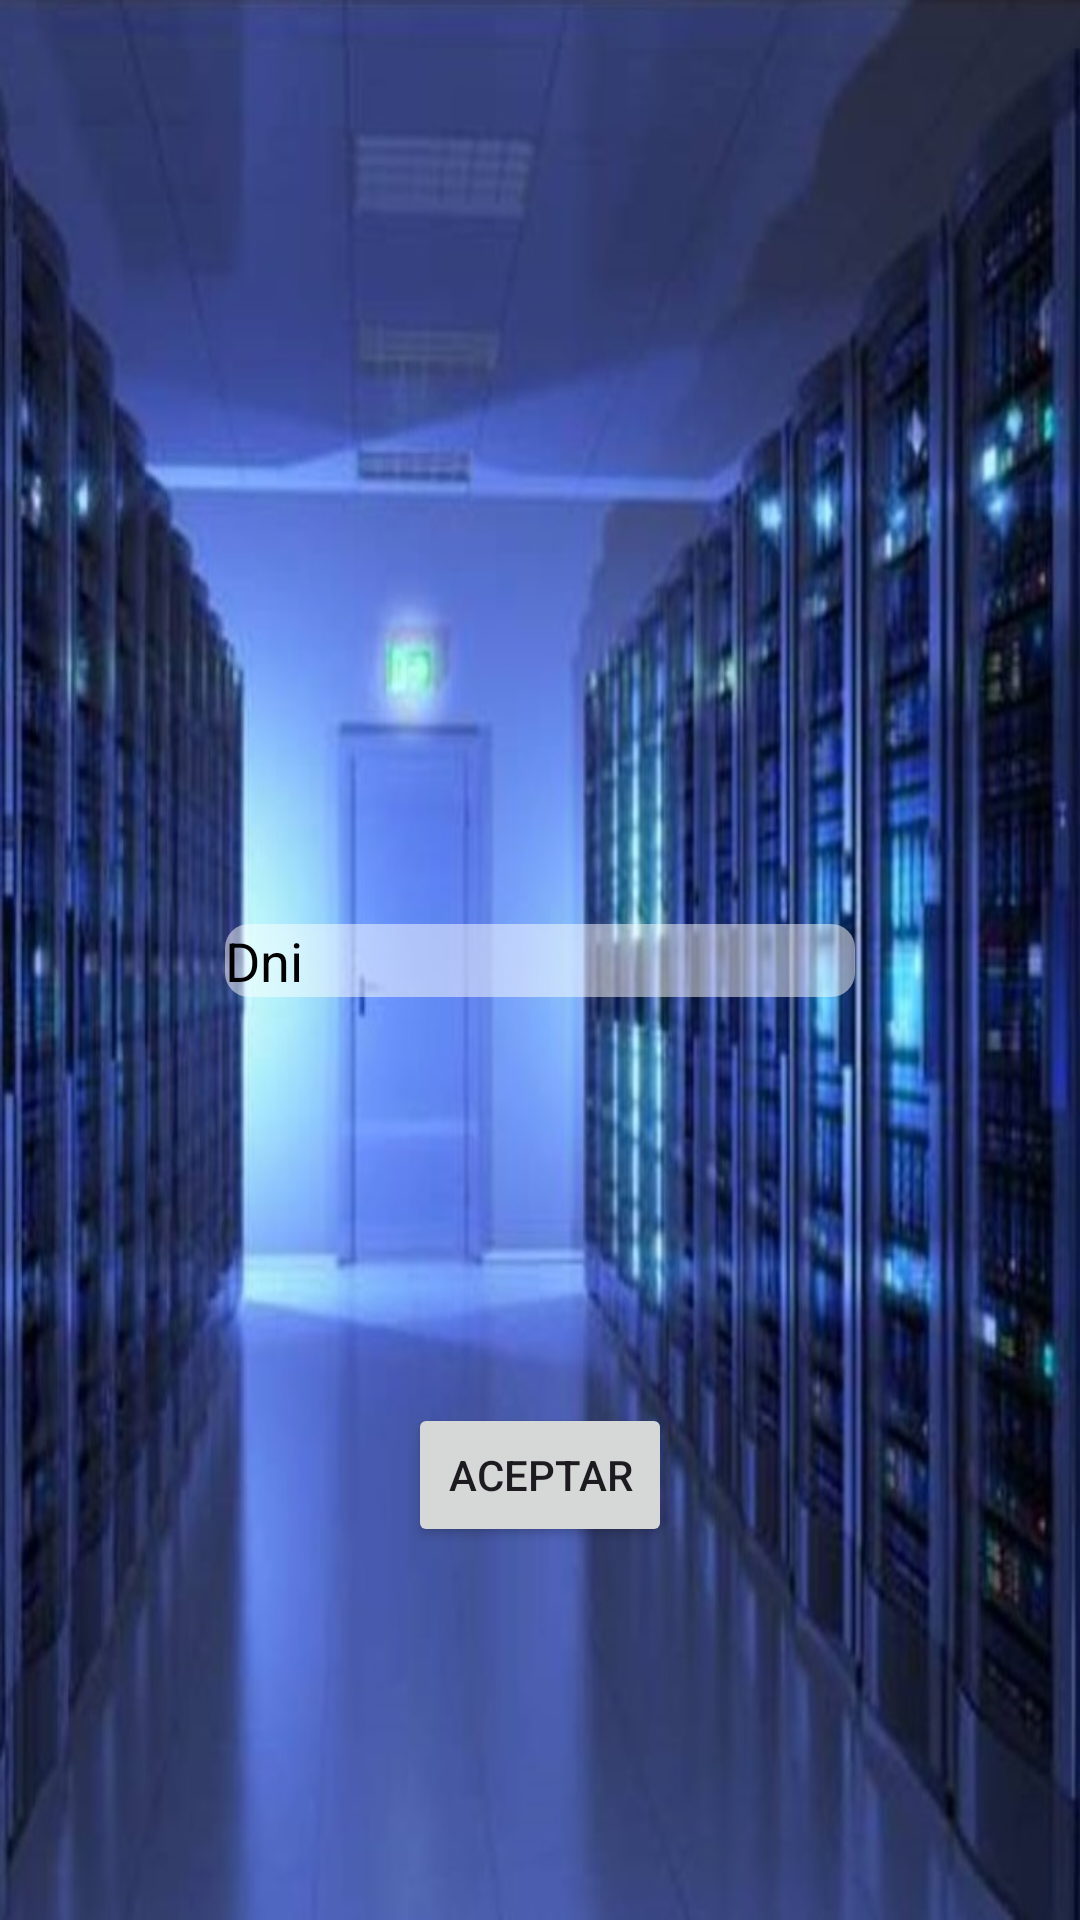

This screen was rendered from an Android layout file. Write that file and the resources it references.
<!-- AndroidManifest.xml: application theme Theme.Virtuula -->
<!-- res/layout/fragment_new_password.xml -->
<?xml version="1.0" encoding="utf-8"?>
<layout
    xmlns:android="http://schemas.android.com/apk/res/android"
    xmlns:app="http://schemas.android.com/apk/res-auto"
    xmlns:tools="http://schemas.android.com/tools">

    <androidx.constraintlayout.widget.ConstraintLayout
        android:layout_width="match_parent"
        android:layout_height="match_parent"
        android:background="@drawable/fondo"
        tools:context=".NewPasswordFragment">


        <EditText
            android:id="@+id/etDniContrasenia"
            android:layout_width="wrap_content"
            android:layout_height="wrap_content"
            android:ems="10"
            android:inputType="text"
            android:textColorHint="@color/black"
            android:hint="Dni"
            android:background="@drawable/edittext_background"
            android:drawableStart="@drawable/ic_person_drawable"
            app:layout_constraintBottom_toBottomOf="parent"
            app:layout_constraintEnd_toEndOf="parent"
            app:layout_constraintStart_toStartOf="parent"
            app:layout_constraintTop_toTopOf="parent" />

        <Button
            android:id="@+id/btnAceptarContrasenia"
            android:layout_width="wrap_content"
            android:layout_height="wrap_content"
            android:text="Aceptar"
            app:layout_constraintBottom_toBottomOf="parent"
            app:layout_constraintEnd_toEndOf="parent"
            app:layout_constraintStart_toStartOf="parent"
            app:layout_constraintTop_toTopOf="parent"
            app:layout_constraintVertical_bias="0.79" />
    </androidx.constraintlayout.widget.ConstraintLayout>
</layout>
<!-- resources referenced by this layout -->
<resources>
  <!-- drawable edittext_background (drawable) -->
  <?xml version="1.0" encoding="utf-8"?>
  <shape xmlns:android="http://schemas.android.com/apk/res/android">
      <solid android:color="#80FFFFFF"/> 
      <corners android:radius="8dp"/> 
  </shape>
  <!-- drawable fondo: png bitmap (drawable, 119942 bytes) -->
  <style name="Theme.Virtuula" parent="Base.Theme.Virtuula" />
  <style name="Base.Theme.Virtuula" parent="Theme.Material3.DayNight.NoActionBar">
          
          
      </style>
  <!-- not gathered from this repository: default colours our renderer supplied (Android Studio template values) -->
  <color name="black">#FF000000</color>
</resources>
